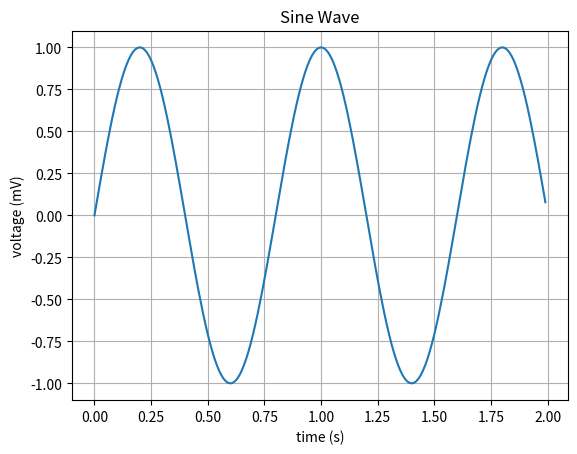

Write Python code to recreate this figure.
import matplotlib.pyplot as plt
import numpy as np
t = np.arange(0.0, 2.0, 0.01)
s = np.sin(2.5*np.pi*t)
plt.plot(t, s)

plt.xlabel('time (s)')
plt.ylabel('voltage (mV)')
plt.title('Sine Wave')
plt.grid(True)
plt.show()
